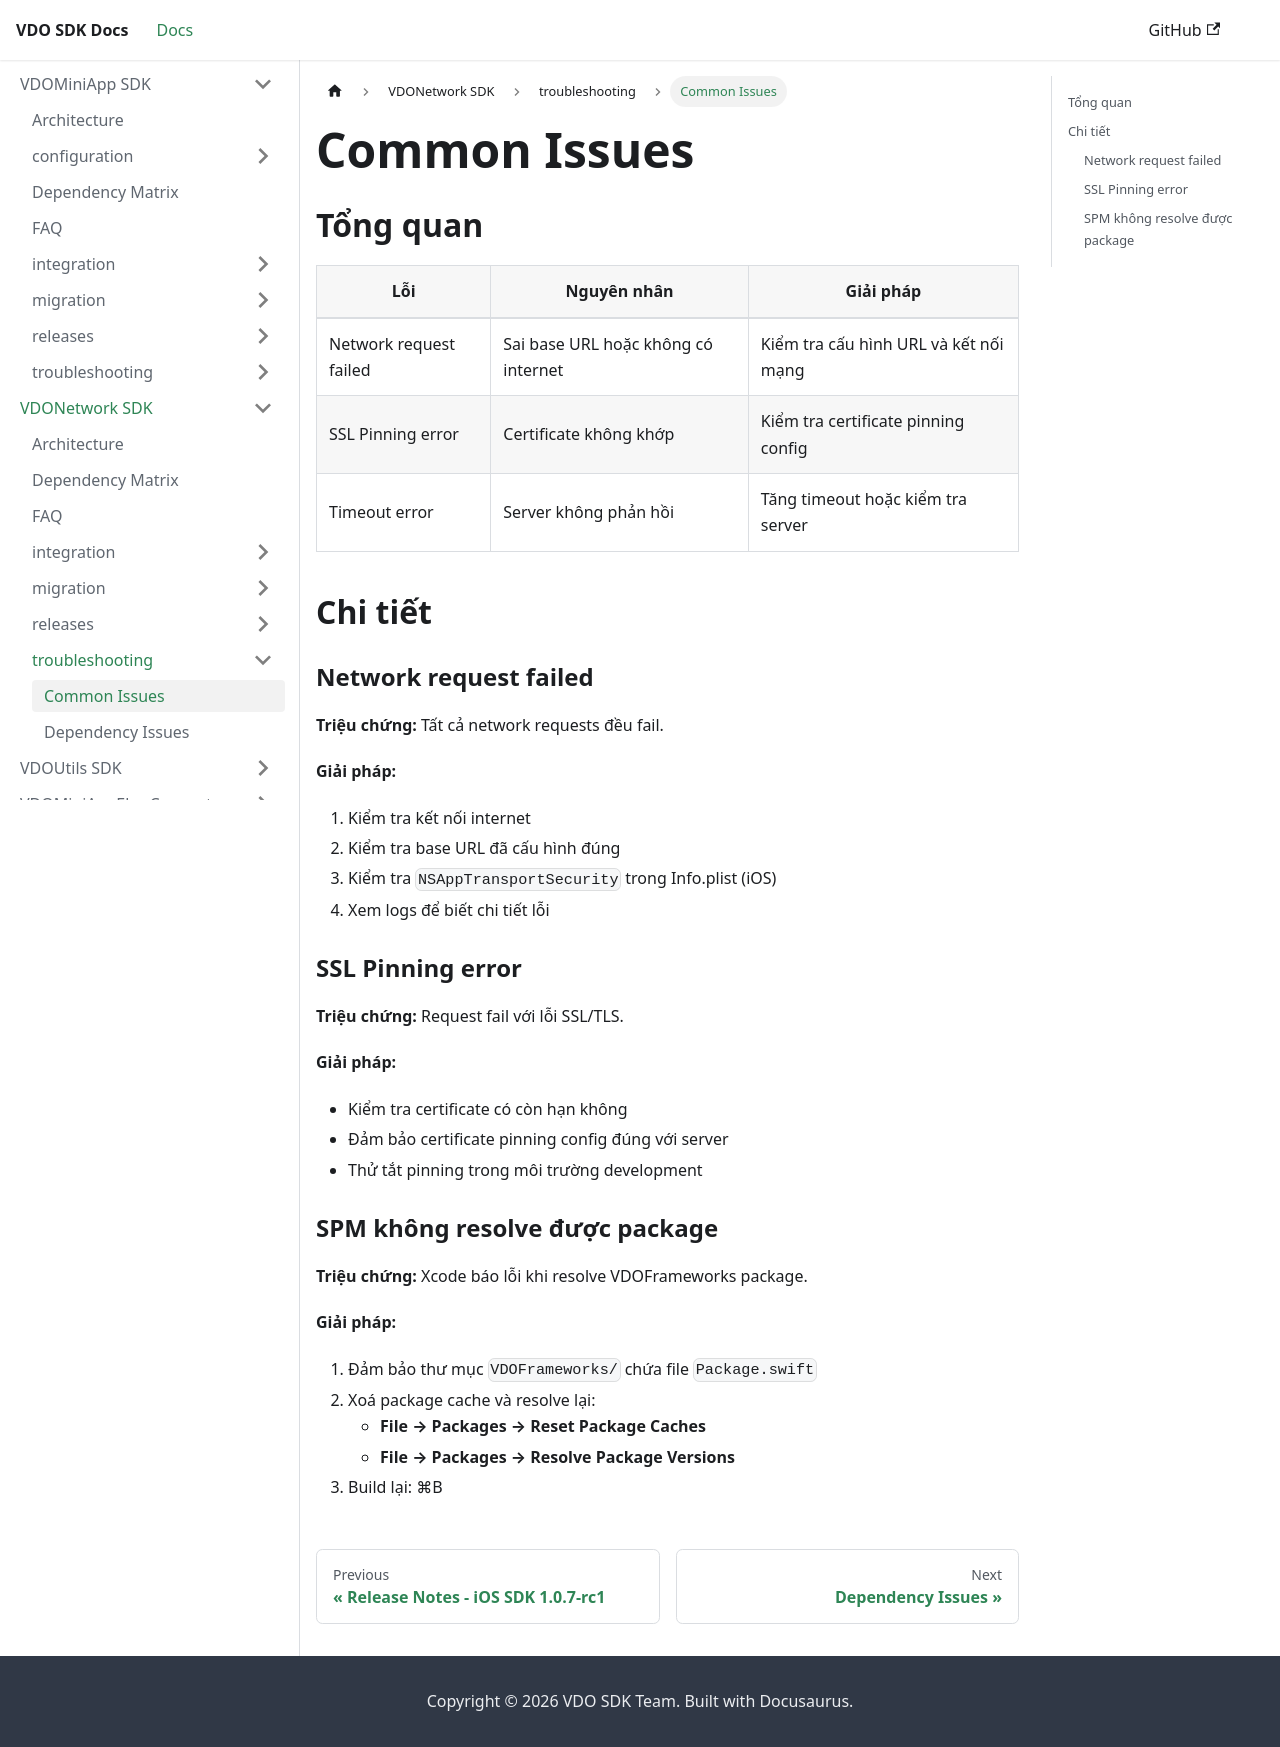

repository: app-platform-vf/mobile-sdk-docs · page: VDONetwork/troubleshooting/common-issues.html · generator: docusaurus

# Common Issues

## Tổng quan

| Lỗi | Nguyên nhân | Giải pháp |
|------|-------------|-----------|
| Network request failed | Sai base URL hoặc không có internet | Kiểm tra cấu hình URL và kết nối mạng |
| SSL Pinning error | Certificate không khớp | Kiểm tra certificate pinning config |
| Timeout error | Server không phản hồi | Tăng timeout hoặc kiểm tra server |

## Chi tiết

### Network request failed

**Triệu chứng:** Tất cả network requests đều fail.

**Giải pháp:**
1. Kiểm tra kết nối internet
2. Kiểm tra base URL đã cấu hình đúng
3. Kiểm tra `NSAppTransportSecurity` trong Info.plist (iOS)
4. Xem logs để biết chi tiết lỗi

### SSL Pinning error

**Triệu chứng:** Request fail với lỗi SSL/TLS.

**Giải pháp:**
- Kiểm tra certificate có còn hạn không
- Đảm bảo certificate pinning config đúng với server
- Thử tắt pinning trong môi trường development

### SPM không resolve được package

**Triệu chứng:** Xcode báo lỗi khi resolve VDOFrameworks package.

**Giải pháp:**
1. Đảm bảo thư mục `VDOFrameworks/` chứa file `Package.swift`
2. Xoá package cache và resolve lại:
   - **File → Packages → Reset Package Caches**
   - **File → Packages → Resolve Package Versions**
3. Build lại: ⌘B
